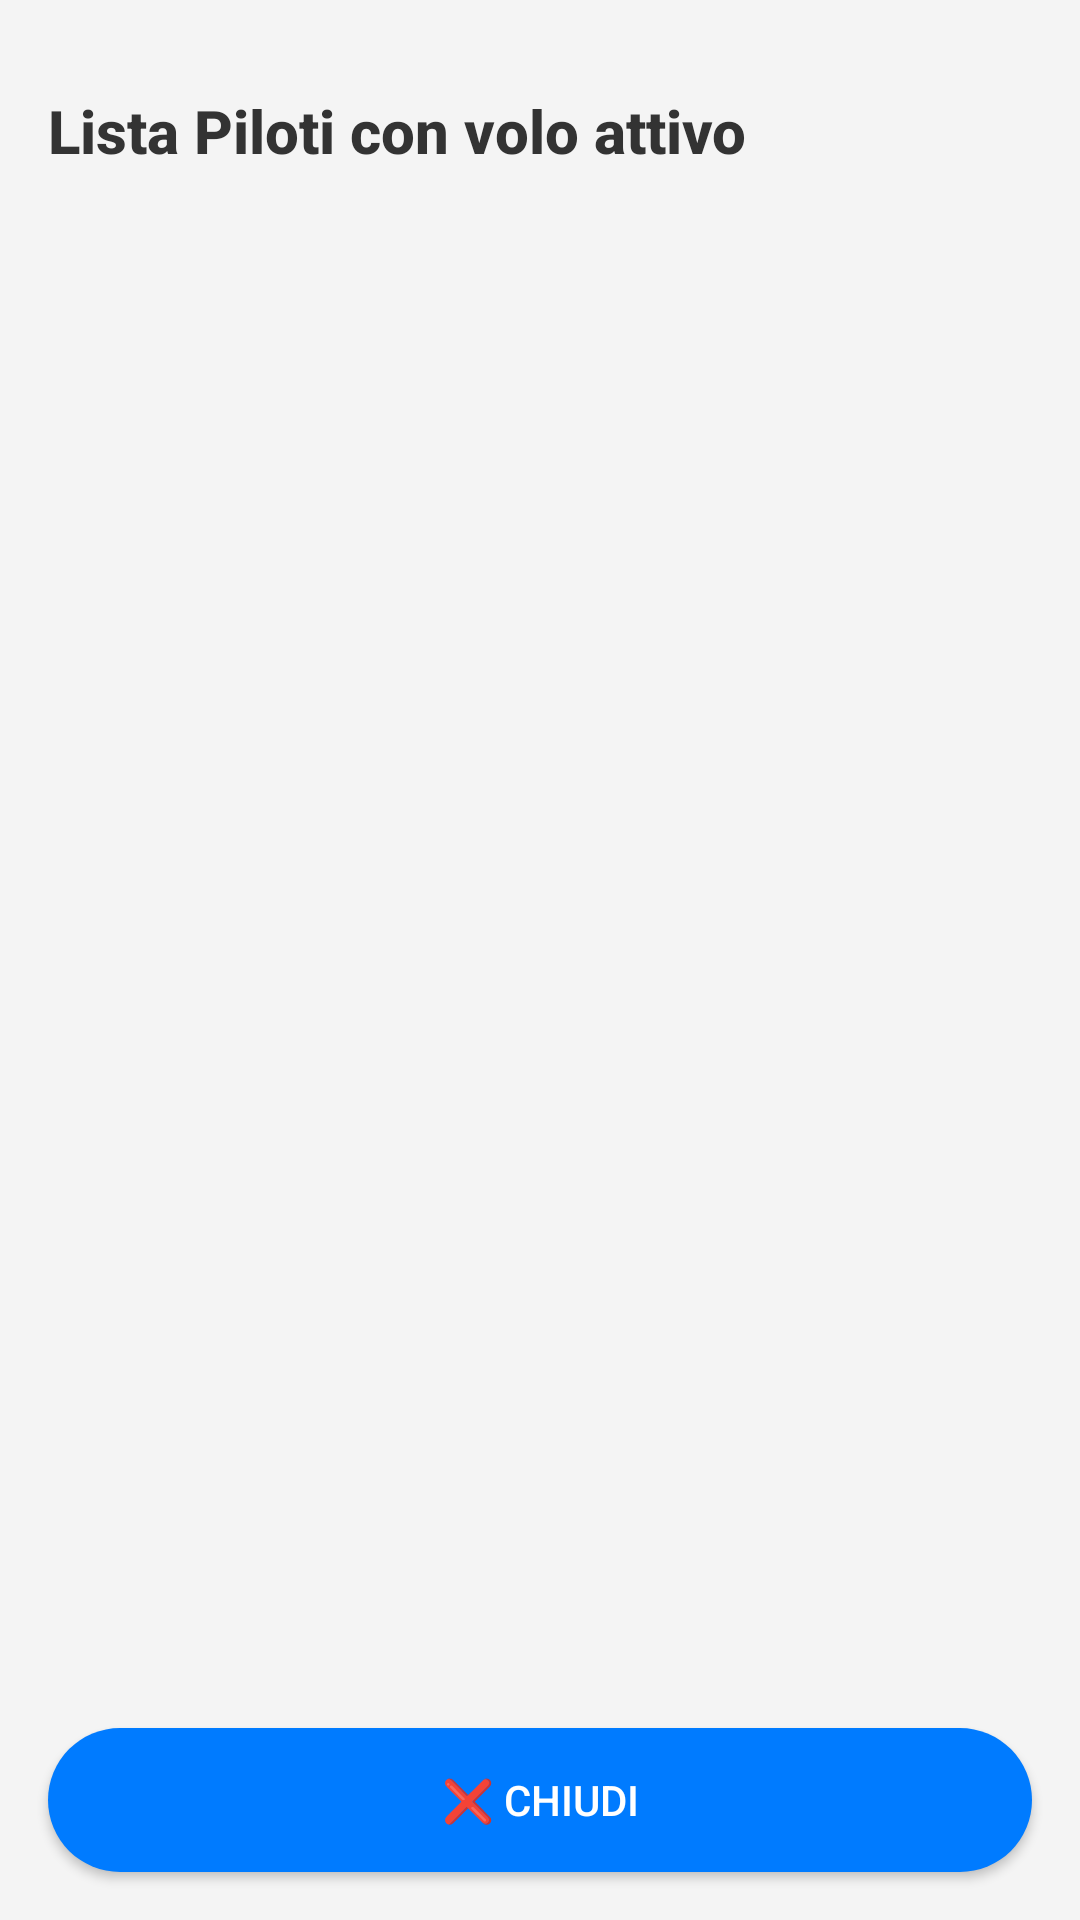

Layout XML and referenced resources for this Android screen:
<!-- AndroidManifest.xml: application theme Theme.AppCompat.Light -->
<!-- res/layout/activity_piloti_online.xml -->
<androidx.constraintlayout.widget.ConstraintLayout
    xmlns:android="http://schemas.android.com/apk/res/android"
    android:layout_width="match_parent"
    android:layout_height="match_parent"
    android:fitsSystemWindows="true">

    <LinearLayout
        android:layout_width="match_parent"
        android:layout_height="match_parent"
        android:orientation="vertical"
        android:padding="16dp"
        android:background="#f4f4f4"
        android:clipToPadding="false">

        
        <View
            android:layout_width="match_parent"
            android:layout_height="14dp" />

        <TextView
            android:layout_width="wrap_content"
            android:layout_height="wrap_content"
            style="@style/AppTextViewBold"
            android:text="Lista Piloti con volo attivo"
            android:textSize="20sp"
            android:textStyle="bold"/>

        <androidx.recyclerview.widget.RecyclerView
            android:id="@+id/recyclerViewPiloti"
            android:layout_width="match_parent"
            android:layout_height="0dp"
            android:layout_weight="1"
            android:padding="8dp" />

        
        <Button
            android:id="@+id/close_pilotionline_button"
            android:layout_width="match_parent"
            android:layout_height="wrap_content"
            android:text="❌ Chiudi"
            android:layout_marginTop="16dp"
            android:textColor="@color/button_text_color"
            android:background="@drawable/rounded_button_blue" />

    </LinearLayout>

</androidx.constraintlayout.widget.ConstraintLayout>
<!-- resources referenced by this layout -->
<resources>
  <color name="button_text_color">#FFFFFF</color>
  <!-- drawable rounded_button_blue (drawable) -->
  <shape xmlns:android="http://schemas.android.com/apk/res/android" android:shape="rectangle">
      <solid android:color="#007bff" />
      <corners android:radius="24dp" />
  </shape>
  <style name="AppTextViewBold" parent="TextAppearance.AppCompat">
      <item name="android:textColor">#333333</item> 
      <item name="android:textSize">18sp</item> 
      <item name="android:fontFamily">sans-serif-medium</item> 
      <item name="android:textStyle">bold</item> 
      </style>
</resources>
